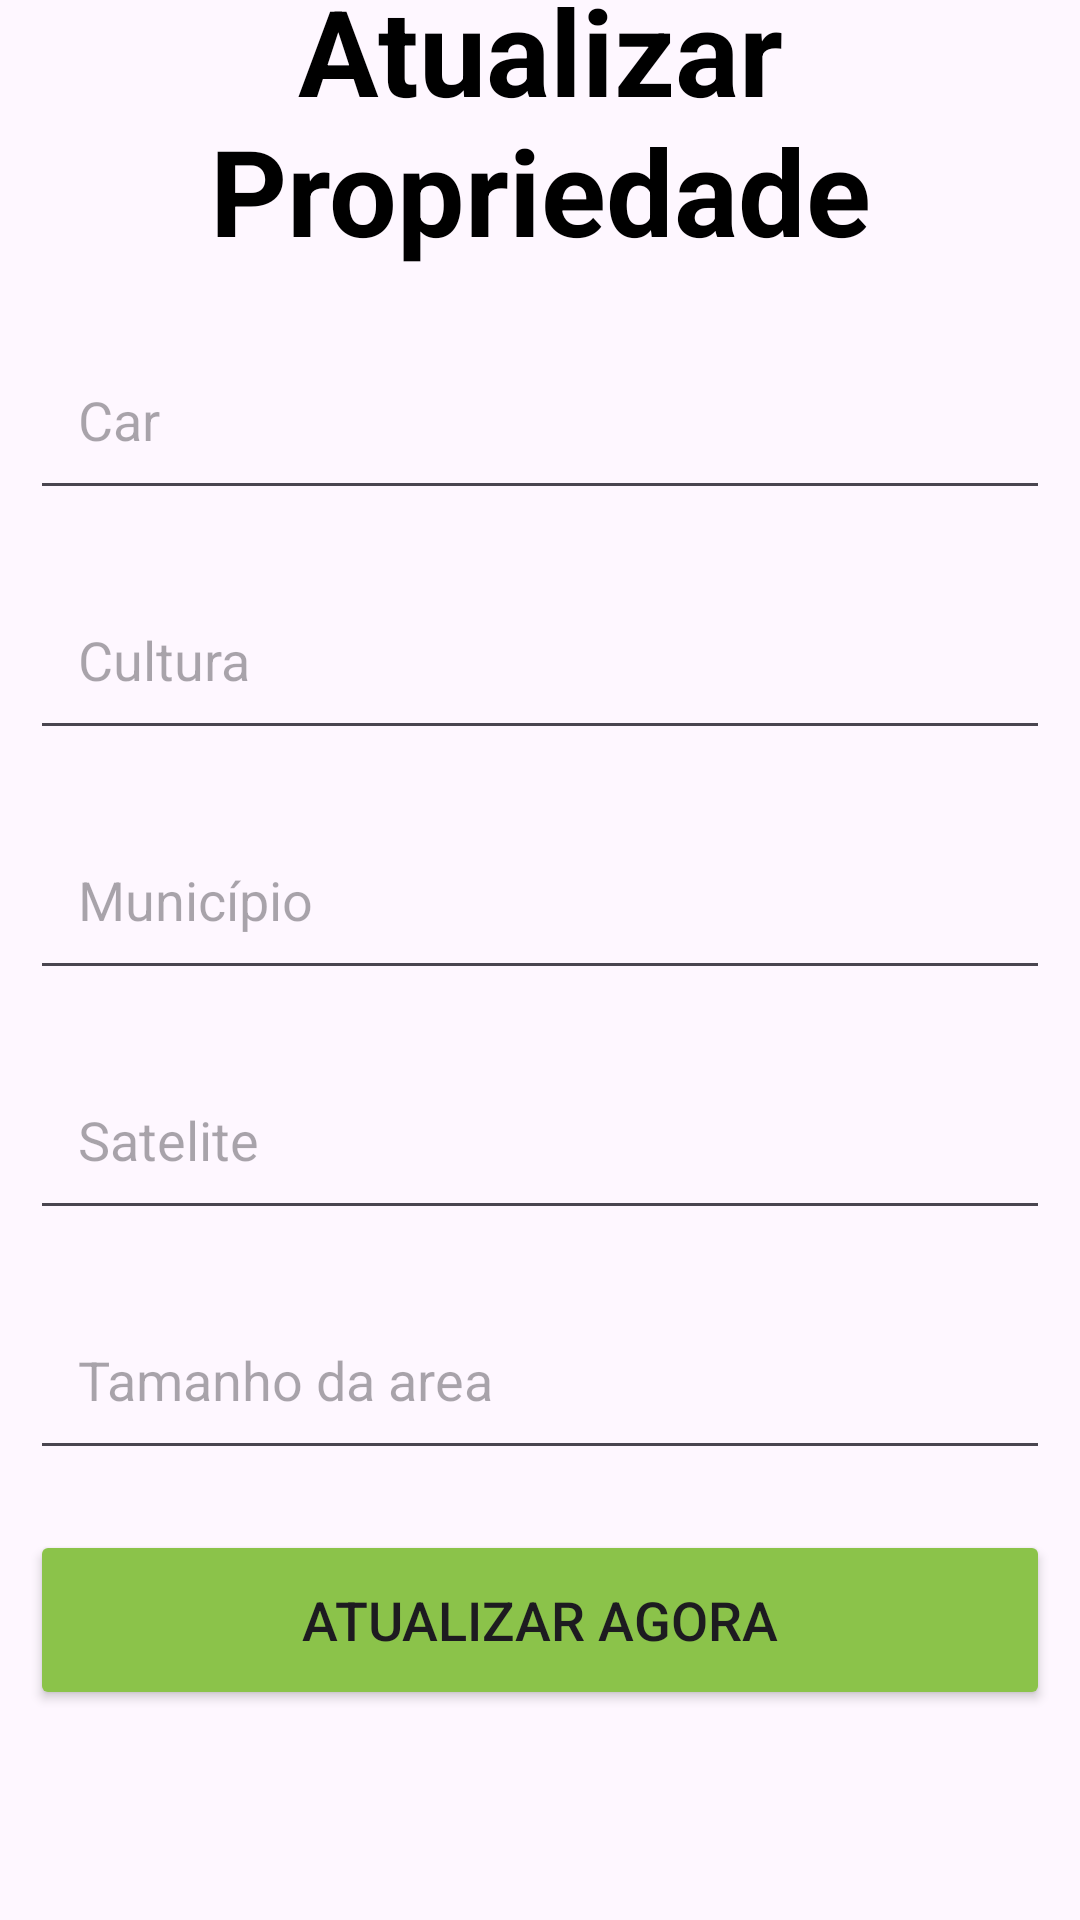

Reconstruct the res/layout file that produces this screen, plus the resources it refers to.
<!-- AndroidManifest.xml: activity theme Theme.TerraMap -->
<!-- res/layout/activity_update.xml -->
<?xml version="1.0" encoding="utf-8"?>
<LinearLayout
    xmlns:android="http://schemas.android.com/apk/res/android"
    xmlns:app="http://schemas.android.com/apk/res-auto"
    xmlns:tools="http://schemas.android.com/tools"
    android:layout_width="match_parent"
    android:layout_height="match_parent"
    android:orientation="vertical"
    android:gravity="center_vertical"
    tools:context=".UpdateActivity">

    <TextView
        android:id="@+id/txt_TelaDelete"
        android:layout_width="match_parent"
        android:layout_height="wrap_content"
        android:layout_marginStart="20dp"
        android:layout_marginTop="-80dp"
        android:layout_marginEnd="20dp"
        android:gravity="center"
        android:text="Atualizar Propriedade"
        android:textColor="@color/black"
        android:textSize="40sp"
        android:textStyle="bold" />

        <EditText
            android:layout_width="match_parent"
            android:layout_height="60dp"
            android:id="@+id/updatecar"
            android:layout_marginTop="20dp"
            android:layout_marginStart="10dp"
            android:layout_marginEnd="10dp"
            android:padding="16dp"
            android:hint="Car"
            android:gravity="start|center_vertical"/>

        <EditText
            android:layout_width="match_parent"
            android:layout_height="60dp"
            android:id="@+id/updatecultura"
            android:layout_marginTop="20dp"
            android:layout_marginStart="10dp"
            android:layout_marginEnd="10dp"
            android:padding="16dp"
            android:hint="Cultura"
            android:gravity="start|center_vertical"/>

        <EditText
            android:layout_width="match_parent"
            android:layout_height="60dp"
            android:id="@+id/updatemunicipio"
            android:layout_marginTop="20dp"
            android:layout_marginStart="10dp"
            android:layout_marginEnd="10dp"
            android:padding="16dp"
            android:hint="Município"
            android:gravity="start|center_vertical"/>

        <EditText
            android:layout_width="match_parent"
            android:layout_height="60dp"
            android:id="@+id/updatesatelite"
            android:layout_marginTop="20dp"
            android:layout_marginStart="10dp"
            android:layout_marginEnd="10dp"
            android:padding="16dp"
            android:hint="Satelite"
            android:gravity="start|center_vertical" />

    <EditText
        android:layout_width="match_parent"
        android:layout_height="60dp"
        android:id="@+id/updatetamanhoHa"
        android:layout_marginTop="20dp"
        android:layout_marginStart="10dp"
        android:layout_marginEnd="10dp"
        android:padding="16dp"
        android:hint="Tamanho da area"
        android:gravity="start|center_vertical" />

        <Button
            android:layout_width="match_parent"
            android:layout_height="60dp"
            android:text="Atualizar agora"
            android:id="@+id/updateButton"
            android:textSize="18sp"
            android:layout_marginTop="20dp"
            android:layout_marginStart="10dp"
            android:layout_marginEnd="10dp"
            android:backgroundTint="#8BC34A"
            app:cornerRadius = "20dp"/>

</LinearLayout>
<!-- resources referenced by this layout -->
<resources>
  <color name="black">#FF000000</color>
  <style name="Theme.TerraMap" parent="Base.Theme.TerraMap" />
  <style name="Base.Theme.TerraMap" parent="Theme.Material3.DayNight.NoActionBar">
          
          
      </style>
</resources>
